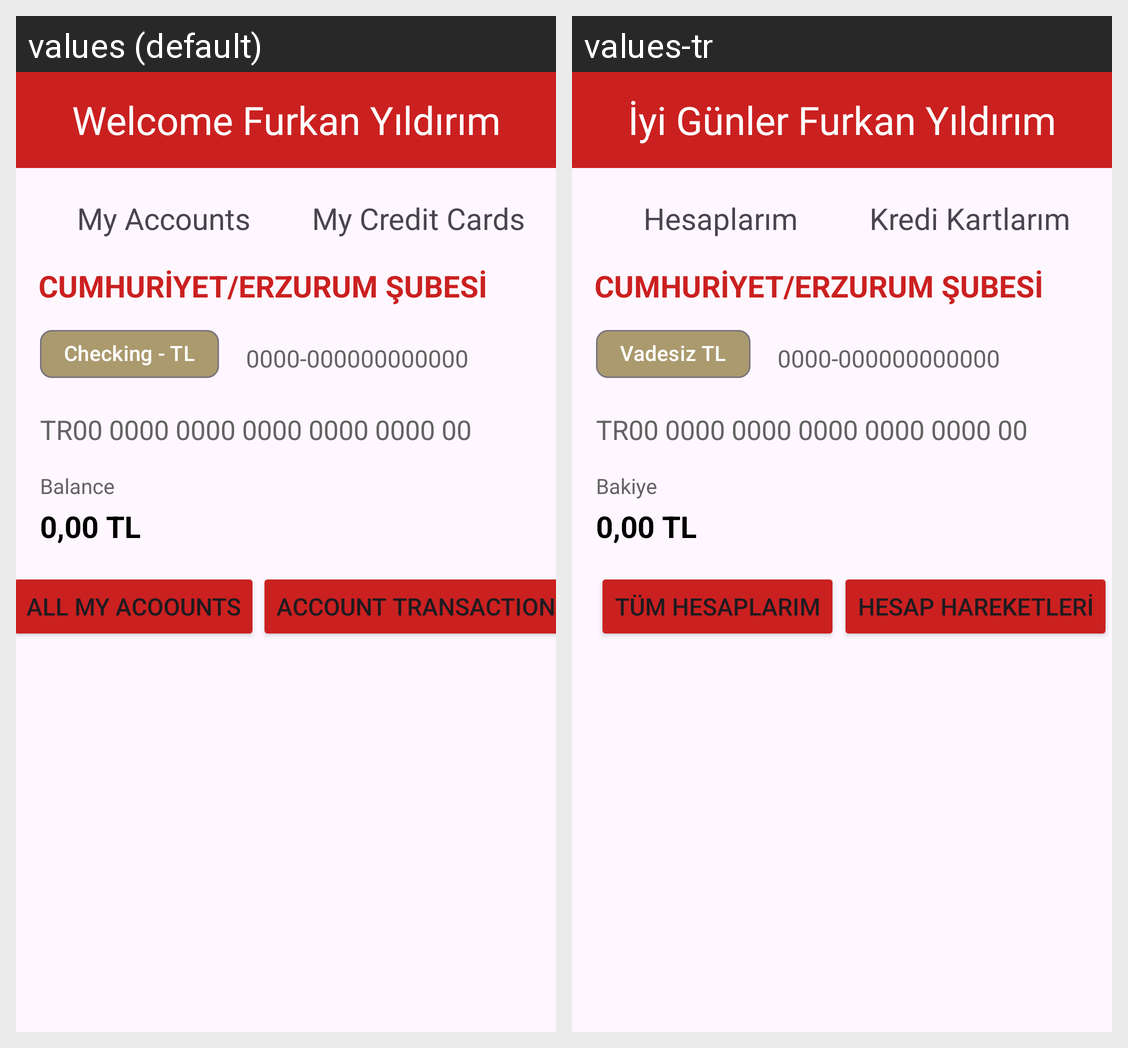

Here is an Android app screen in its default locale and in the app's own translations. Write out the translated-string differences for the strings that appear on this screen.
Android screen res/layout/activity_main.xml rendered under 2 locales, left to right: values (default), values-tr. Device: Nexus 5 (rendered at 1080×1920; each locale shown at half size, 540×960, under a caption strip naming it); theme Theme.TasarimCalismasiOdevi.
Strings drawn on this screen, with the default value and each locale's value (text and hints the layout hard-codes, and strings that could not be matched under every locale, appear in the picture but are not listed):

hesap_hareketleri_buton_yazi
  values: Account Transactions
  values-tr: Hesap Hareketleri

uygulama_giris_cumlesi
  values: Welcome Furkan Yıldırım
  values-tr: İyi Günler Furkan Yıldırım

secenek_1
  values: My Accounts
  values-tr: Hesaplarım

secenek_2
  values: My Credit Cards
  values-tr: Kredi Kartlarım

sube_yazi
  values: CUMHURİYET/ERZURUM ŞUBESİ
  values-tr: CUMHURİYET/ERZURUM ŞUBESİ

hesap_turu
  values: Checking - TL
  values-tr: Vadesiz TL

hesap_no
  values: 0000-000000000000
  values-tr: 0000-000000000000

iban_no
  values: TR00 0000 0000 0000 0000 0000 00
  values-tr: TR00 0000 0000 0000 0000 0000 00

bakiye_yazi
  values: Balance
  values-tr: Bakiye

bakiye_bilgi
  values: 0,00 TL
  values-tr: 0,00 TL

tum_hesaplarim_buton_yazi
  values: All My Acoounts
  values-tr: Tüm Hesaplarım
